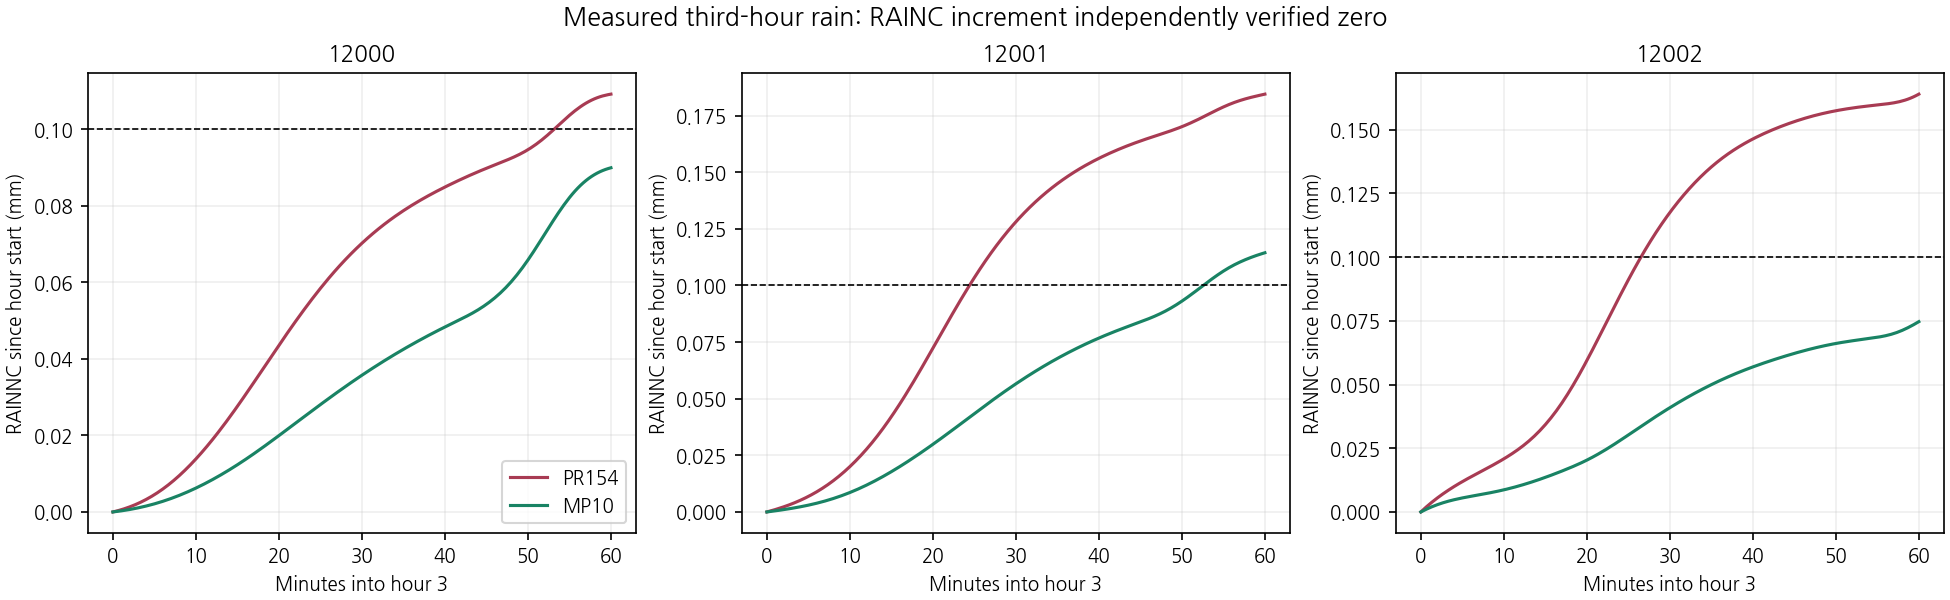

The table this chart was drawn from, first rows:
arm, point, step, RAINNC_since_hour_start_mm
CONTROL, 12000, 360, 0.0
CONTROL, 12000, 361, 0.0001778
CONTROL, 12000, 362, 0.0003703
CONTROL, 12000, 363, 0.0005784
CONTROL, 12000, 364, 0.0008028
CONTROL, 12000, 365, 0.001044
CONTROL, 12000, 366, 0.001304
CONTROL, 12000, 367, 0.001581
CONTROL, 12000, 368, 0.001878
CONTROL, 12000, 369, 0.002193
CONTROL, 12000, 370, 0.002529
CONTROL, 12000, 371, 0.002884
CONTROL, 12000, 372, 0.003261
CONTROL, 12000, 373, 0.003658
CONTROL, 12000, 374, 0.004077
CONTROL, 12000, 375, 0.004517
CONTROL, 12000, 376, 0.00498
CONTROL, 12000, 377, 0.005466
CONTROL, 12000, 378, 0.005974
CONTROL, 12000, 379, 0.006505
CONTROL, 12000, 380, 0.007059
CONTROL, 12000, 381, 0.007636
CONTROL, 12000, 382, 0.008237
CONTROL, 12000, 383, 0.00886
CONTROL, 12000, 384, 0.009506
CONTROL, 12000, 385, 0.01018
CONTROL, 12000, 386, 0.01087
CONTROL, 12000, 387, 0.01158
CONTROL, 12000, 388, 0.01231
CONTROL, 12000, 389, 0.01307
CONTROL, 12000, 390, 0.01385
CONTROL, 12000, 391, 0.01464
CONTROL, 12000, 392, 0.01546
CONTROL, 12000, 393, 0.0163
CONTROL, 12000, 394, 0.01715
CONTROL, 12000, 395, 0.01802
CONTROL, 12000, 396, 0.01891
CONTROL, 12000, 397, 0.01982
CONTROL, 12000, 398, 0.02074
CONTROL, 12000, 399, 0.02168
CONTROL, 12000, 400, 0.02263
CONTROL, 12000, 401, 0.0236
CONTROL, 12000, 402, 0.02458
CONTROL, 12000, 403, 0.02558
CONTROL, 12000, 404, 0.02658
CONTROL, 12000, 405, 0.0276
CONTROL, 12000, 406, 0.02863
CONTROL, 12000, 407, 0.02967
CONTROL, 12000, 408, 0.03071
CONTROL, 12000, 409, 0.03177
CONTROL, 12000, 410, 0.03283
CONTROL, 12000, 411, 0.03389
CONTROL, 12000, 412, 0.03496
CONTROL, 12000, 413, 0.03603
CONTROL, 12000, 414, 0.0371
CONTROL, 12000, 415, 0.03818
CONTROL, 12000, 416, 0.03925
CONTROL, 12000, 417, 0.04033
CONTROL, 12000, 418, 0.0414
CONTROL, 12000, 419, 0.04246
... 1,026 more rows
